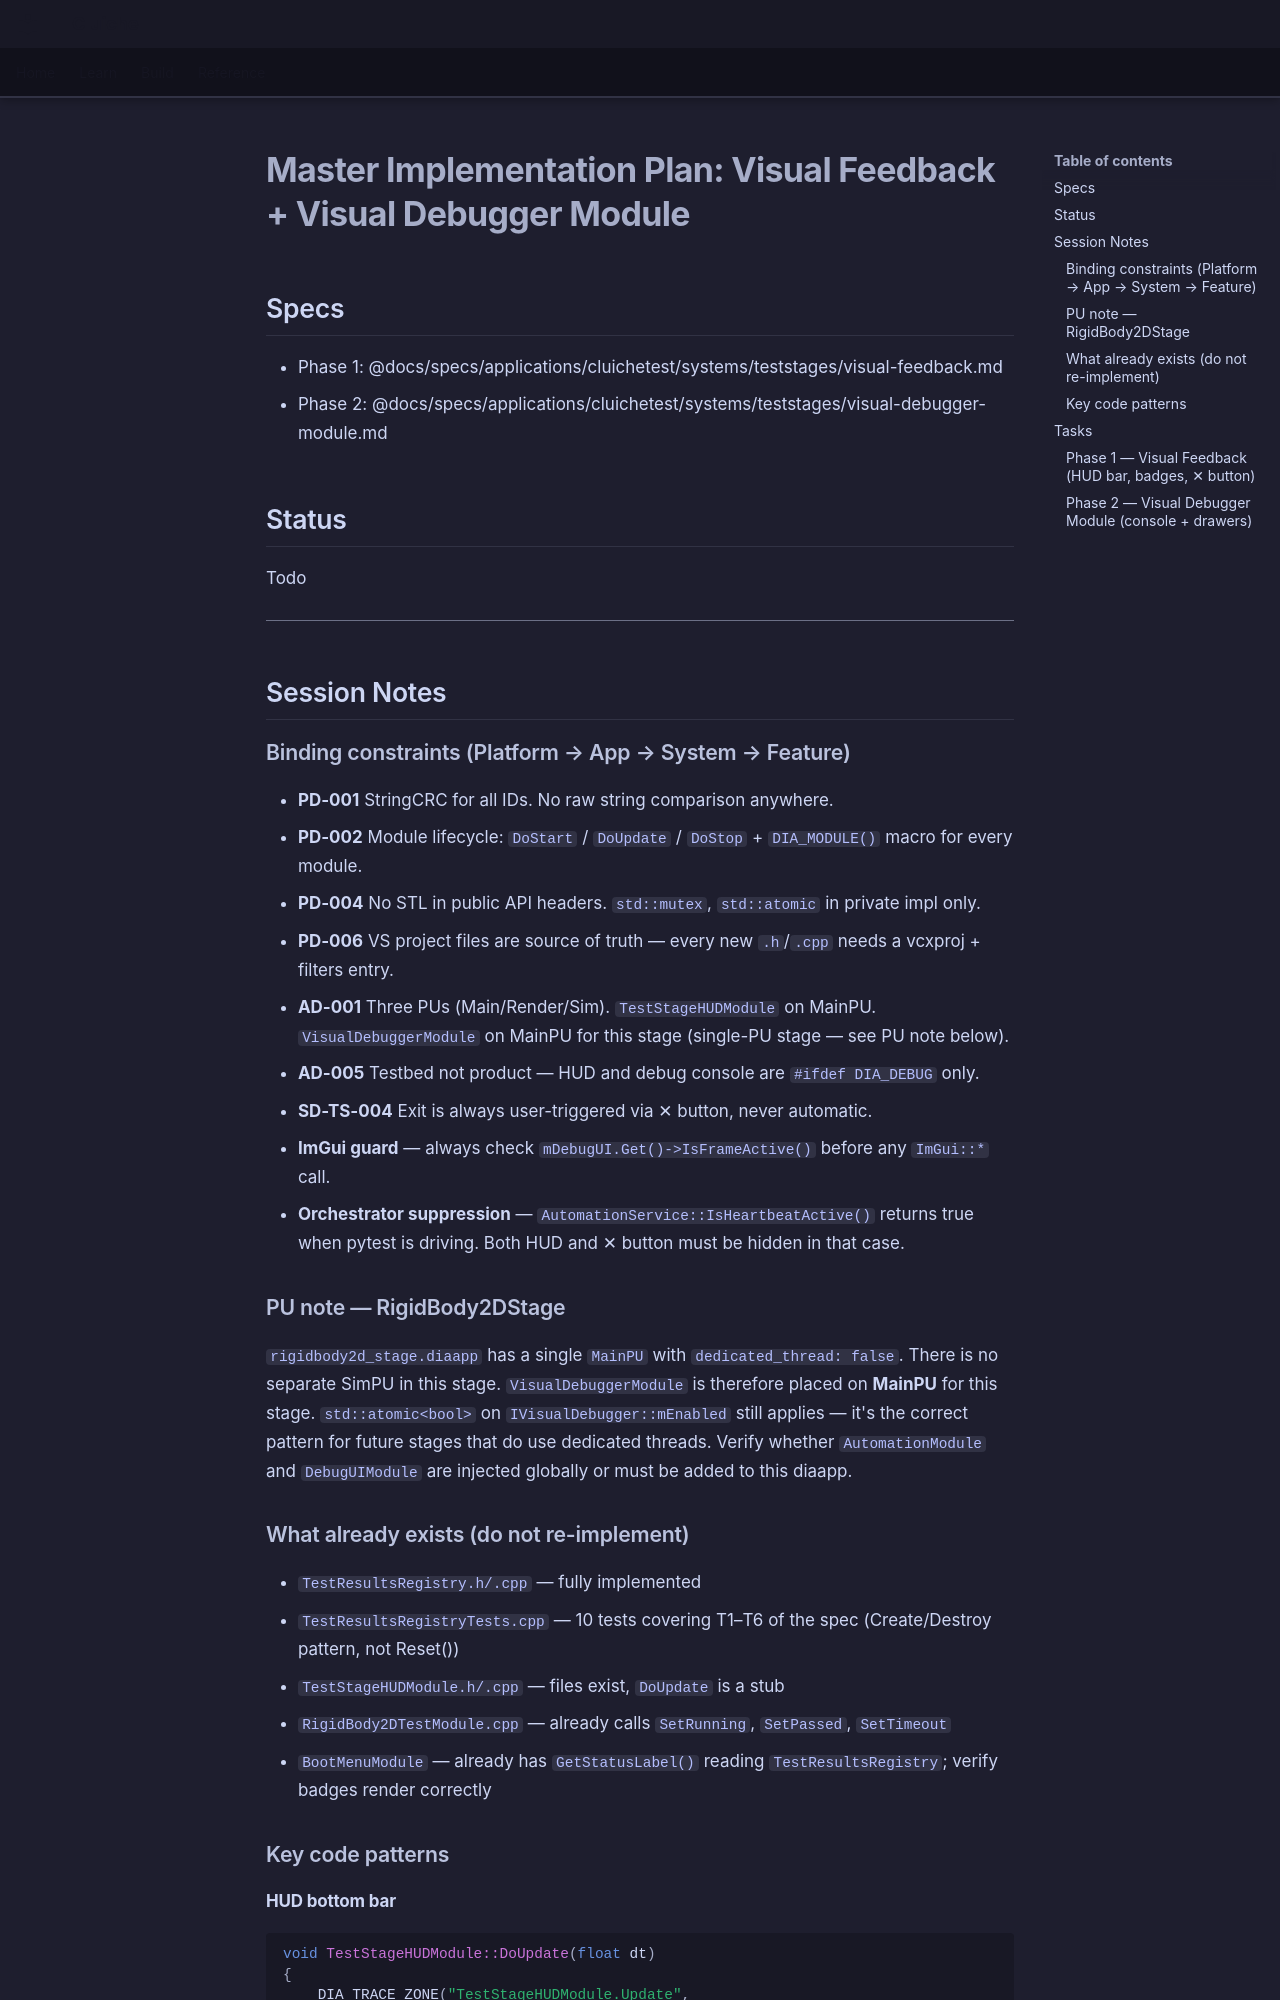

repository: LenihanConor/Cluiche · page: specs/applications/cluichetest/systems/teststages/master.plan/index.html · generator: mkdocs

# Master Implementation Plan: Visual Feedback + Visual Debugger Module

## Specs
- Phase 1: @docs/specs/applications/cluichetest/systems/teststages/visual-feedback.md
- Phase 2: @docs/specs/applications/cluichetest/systems/teststages/visual-debugger-module.md

## Status
Todo

---

## Session Notes

### Binding constraints (Platform → App → System → Feature)
- **PD-001** StringCRC for all IDs. No raw string comparison anywhere.
- **PD-002** Module lifecycle: `DoStart` / `DoUpdate` / `DoStop` + `DIA_MODULE()` macro for every module.
- **PD-004** No STL in public API headers. `std::mutex`, `std::atomic` in private impl only.
- **PD-006** VS project files are source of truth — every new `.h`/`.cpp` needs a vcxproj + filters entry.
- **AD-001** Three PUs (Main/Render/Sim). `TestStageHUDModule` on MainPU. `VisualDebuggerModule` on MainPU for this stage (single-PU stage — see PU note below).
- **AD-005** Testbed not product — HUD and debug console are `#ifdef DIA_DEBUG` only.
- **SD-TS-004** Exit is always user-triggered via ✕ button, never automatic.
- **ImGui guard** — always check `mDebugUI.Get()->IsFrameActive()` before any `ImGui::*` call.
- **Orchestrator suppression** — `AutomationService::IsHeartbeatActive()` returns true when pytest is driving. Both HUD and ✕ button must be hidden in that case.

### PU note — RigidBody2DStage
`rigidbody2d_stage.diaapp` has a single `MainPU` with `dedicated_thread: false`. There is no separate SimPU in this stage. `VisualDebuggerModule` is therefore placed on **MainPU** for this stage. `std::atomic<bool>` on `IVisualDebugger::mEnabled` still applies — it's the correct pattern for future stages that do use dedicated threads. Verify whether `AutomationModule` and `DebugUIModule` are injected globally or must be added to this diaapp.

### What already exists (do not re-implement)
- `TestResultsRegistry.h/.cpp` — fully implemented
- `TestResultsRegistryTests.cpp` — 10 tests covering T1–T6 of the spec (Create/Destroy pattern, not Reset())
- `TestStageHUDModule.h/.cpp` — files exist, `DoUpdate` is a stub
- `RigidBody2DTestModule.cpp` — already calls `SetRunning`, `SetPassed`, `SetTimeout`
- `BootMenuModule` — already has `GetStatusLabel()` reading `TestResultsRegistry`; verify badges render correctly

### Key code patterns
